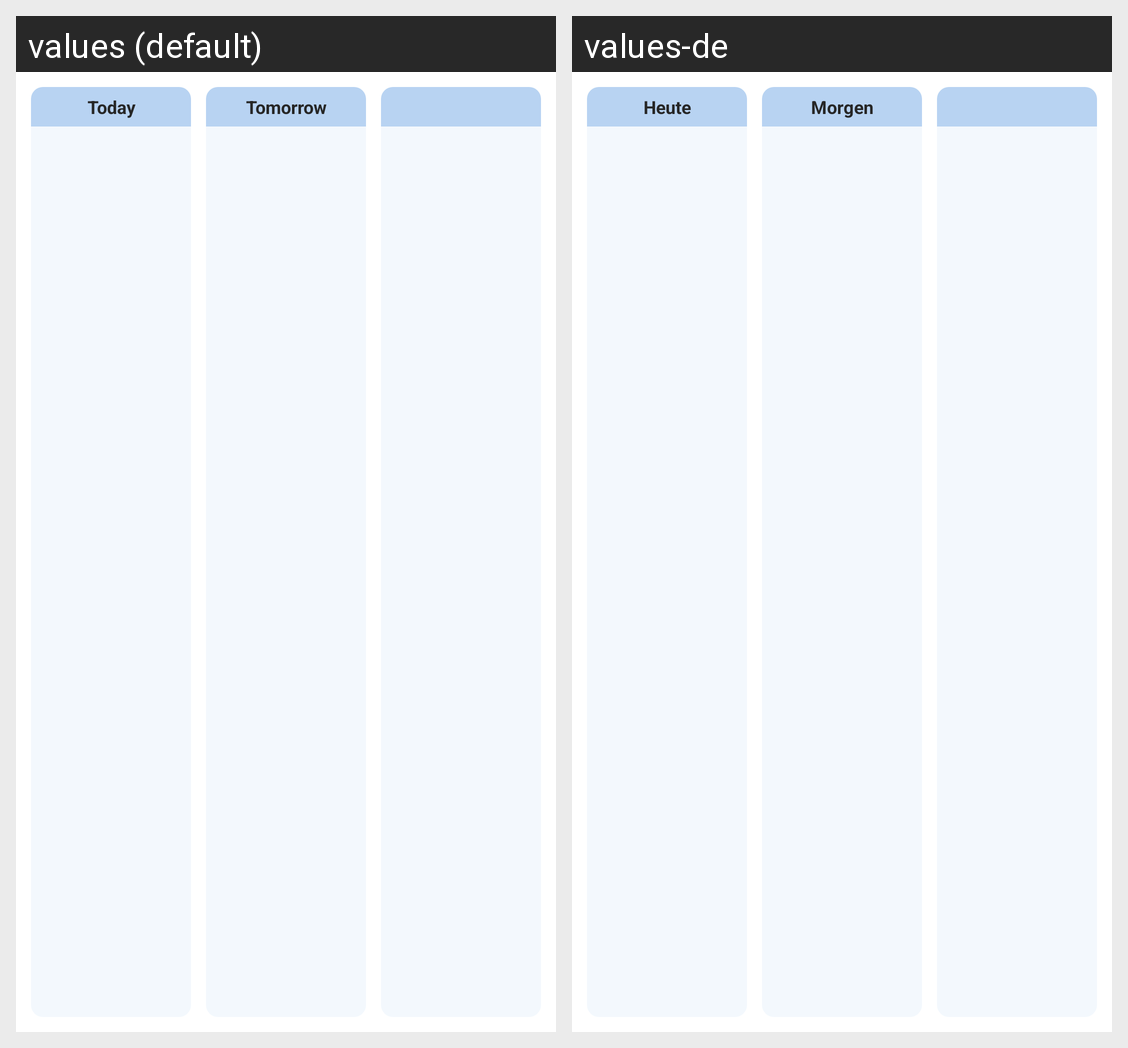

Here is an Android app screen in its default locale and in the app's own translations. Write out the translated-string differences for the strings that appear on this screen.
Android screen res/layout/medium_waste_calendar_widget.xml rendered under 2 locales, left to right: values (default), values-de. Device: Nexus 5 (rendered at 1080×1920; each locale shown at half size, 540×960, under a caption strip naming it); theme AppTheme.
Strings drawn on this screen, with the default value and each locale's value (text and hints the layout hard-codes, and strings that could not be matched under every locale, appear in the picture but are not listed):

date_format_today_name
  values: Today
  values-de: Heute

date_format_tomorrow_name
  values: Tomorrow
  values-de: Morgen
